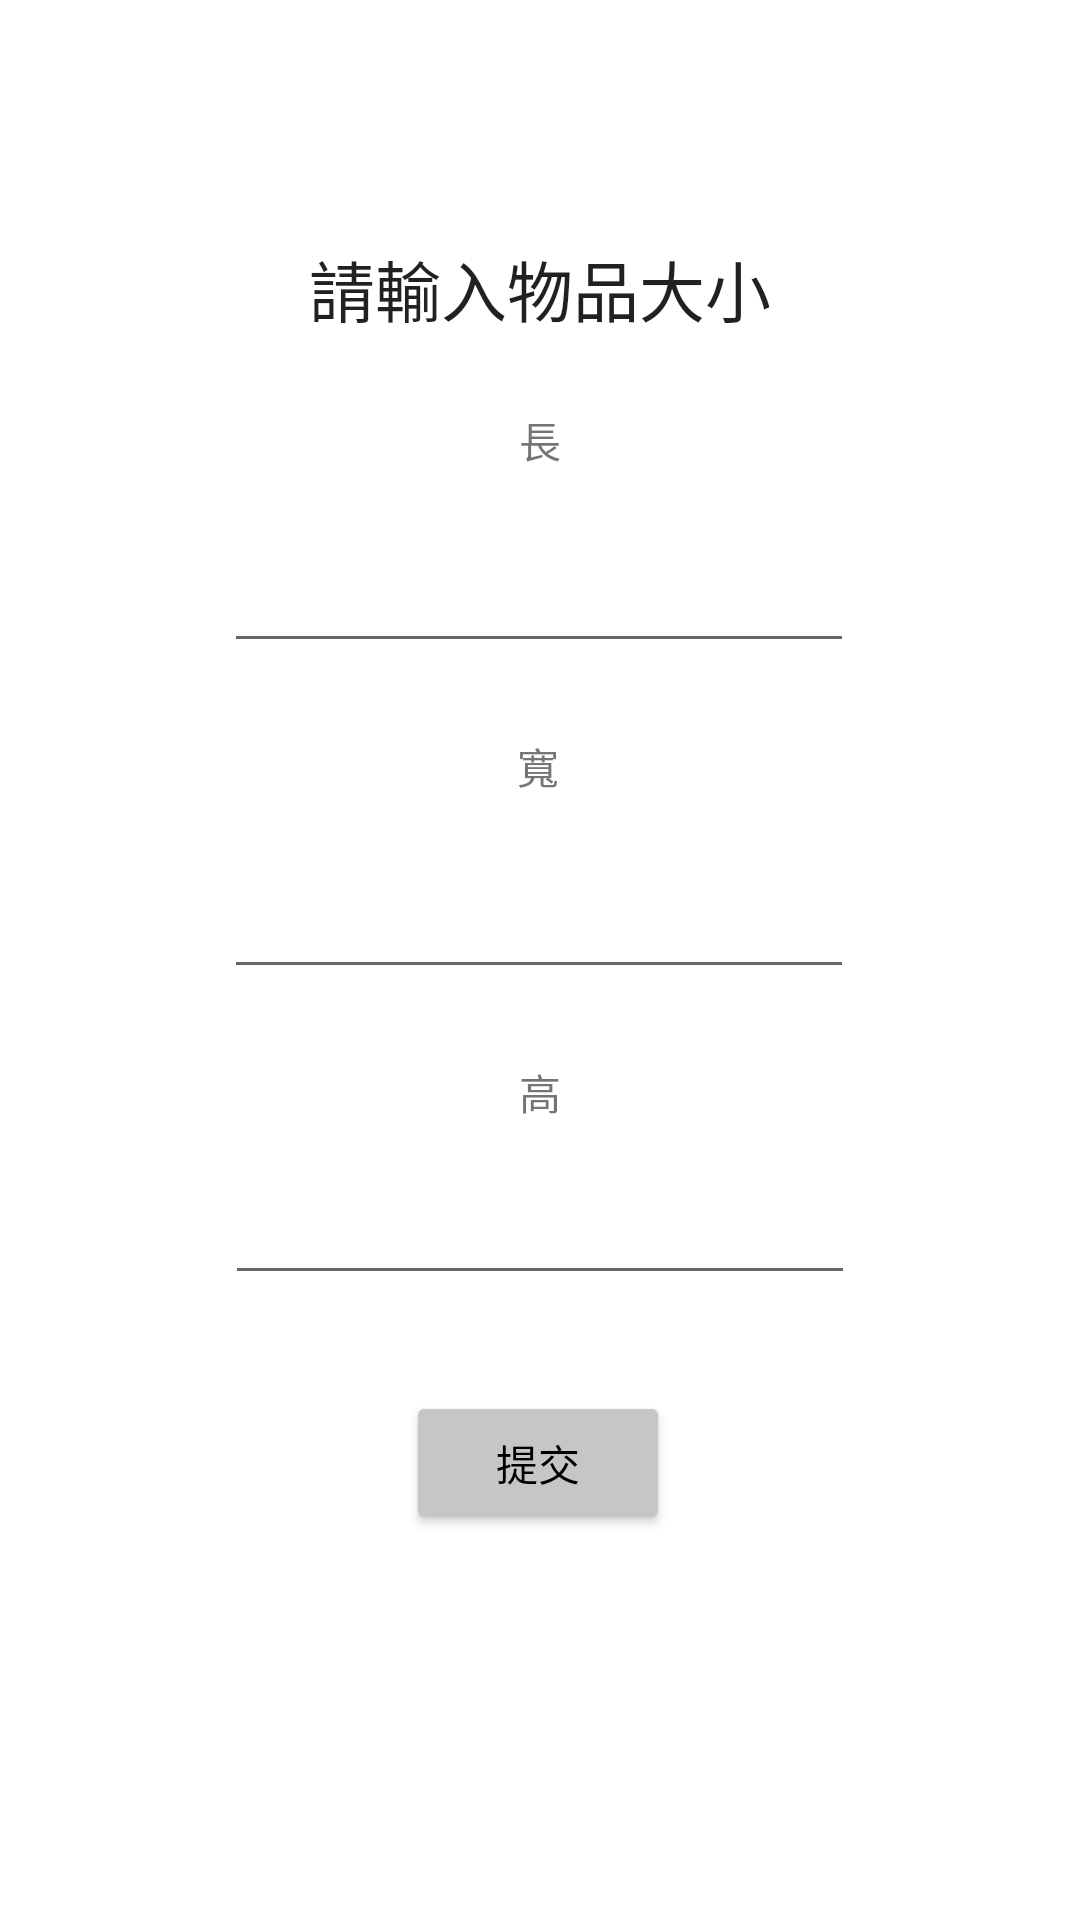

Write the Android layout XML for this screen, with the resource values it uses.
<!-- AndroidManifest.xml: application theme Theme.Guess -->
<!-- res/layout/activity_box.xml -->
<?xml version="1.0" encoding="utf-8"?>
<androidx.constraintlayout.widget.ConstraintLayout xmlns:android="http://schemas.android.com/apk/res/android"
    xmlns:app="http://schemas.android.com/apk/res-auto"
    xmlns:tools="http://schemas.android.com/tools"
    android:layout_width="match_parent"
    android:layout_height="match_parent">

    <EditText
        android:id="@+id/editTextNumberDecimal4"
        android:layout_width="wrap_content"
        android:layout_height="wrap_content"
        android:layout_marginTop="16dp"
        android:ems="10"
        android:inputType="numberDecimal"
        android:minHeight="48dp"
        app:layout_constraintEnd_toEndOf="parent"
        app:layout_constraintHorizontal_bias="0.497"
        app:layout_constraintStart_toStartOf="parent"
        app:layout_constraintTop_toBottomOf="@+id/textView4" />

    <TextView
        android:id="@+id/textView3"
        android:layout_width="wrap_content"
        android:layout_height="wrap_content"
        android:layout_marginTop="80dp"
        android:text="請輸入物品大小"
        android:textAppearance="@style/TextAppearance.AppCompat.Large"
        app:layout_constraintEnd_toEndOf="parent"
        app:layout_constraintStart_toStartOf="parent"
        app:layout_constraintTop_toTopOf="parent" />

    <EditText
        android:id="@+id/editTextNumberDecimal3"
        android:layout_width="wrap_content"
        android:layout_height="wrap_content"
        android:layout_marginTop="16dp"
        android:ems="10"
        android:inputType="numberDecimal"
        android:minHeight="48dp"
        app:layout_constraintEnd_toEndOf="parent"
        app:layout_constraintHorizontal_bias="0.497"
        app:layout_constraintStart_toStartOf="parent"
        app:layout_constraintTop_toBottomOf="@+id/textView6" />

    <TextView
        android:id="@+id/textView4"
        android:layout_width="wrap_content"
        android:layout_height="wrap_content"
        android:layout_marginTop="24dp"
        android:text="長"
        app:layout_constraintBottom_toTopOf="@+id/editTextNumberDecimal4"
        app:layout_constraintEnd_toEndOf="parent"
        app:layout_constraintStart_toStartOf="parent"
        app:layout_constraintTop_toBottomOf="@+id/textView3" />

    <TextView
        android:id="@+id/textView6"
        android:layout_width="wrap_content"
        android:layout_height="wrap_content"
        android:layout_marginTop="24dp"
        android:text="寬"
        app:layout_constraintEnd_toEndOf="parent"
        app:layout_constraintHorizontal_bias="0.498"
        app:layout_constraintStart_toStartOf="parent"
        app:layout_constraintTop_toBottomOf="@+id/editTextNumberDecimal4" />

    <TextView
        android:id="@+id/textView7"
        android:layout_width="wrap_content"
        android:layout_height="wrap_content"
        android:layout_marginTop="24dp"
        android:text="高"
        app:layout_constraintEnd_toEndOf="parent"
        app:layout_constraintStart_toStartOf="parent"
        app:layout_constraintTop_toBottomOf="@+id/editTextNumberDecimal3" />

    <EditText
        android:id="@+id/editTextNumberDecimal5"
        android:layout_width="wrap_content"
        android:layout_height="wrap_content"
        android:layout_marginTop="16dp"
        android:ems="10"
        android:inputType="numberDecimal"
        app:layout_constraintEnd_toEndOf="parent"
        app:layout_constraintStart_toStartOf="parent"
        app:layout_constraintTop_toBottomOf="@+id/textView7" />

    <Button
        android:id="@+id/button3"
        android:layout_width="wrap_content"
        android:layout_height="wrap_content"
        android:layout_marginTop="32dp"
        android:backgroundTint="#C8C5C5"
        android:text="提交"
        android:textColor="#000000"
        app:layout_constraintEnd_toEndOf="parent"
        app:layout_constraintHorizontal_bias="0.498"
        app:layout_constraintStart_toStartOf="parent"
        app:layout_constraintTop_toBottomOf="@+id/editTextNumberDecimal5" />
</androidx.constraintlayout.widget.ConstraintLayout>
<!-- resources referenced by this layout -->
<resources>
  <style name="Theme.Guess" parent="Theme.MaterialComponents.DayNight.DarkActionBar">
          
          <item name="colorPrimary">@color/purple_500</item>
          <item name="colorPrimaryVariant">@color/purple_700</item>
          <item name="colorOnPrimary">@color/white</item>
          
          <item name="colorSecondary">@color/teal_200</item>
          <item name="colorSecondaryVariant">@color/teal_700</item>
          <item name="colorOnSecondary">@color/black</item>
          
          <item name="android:statusBarColor" tools:targetApi="l">?attr/colorPrimaryVariant</item>
          
      </style>
  <color name="purple_500">#FF6200EE</color>
  <color name="purple_700">#FF3700B3</color>
  <color name="white">#FFFFFFFF</color>
  <color name="teal_200">#FF03DAC5</color>
  <color name="teal_700">#FF018786</color>
  <color name="black">#FF000000</color>
</resources>
